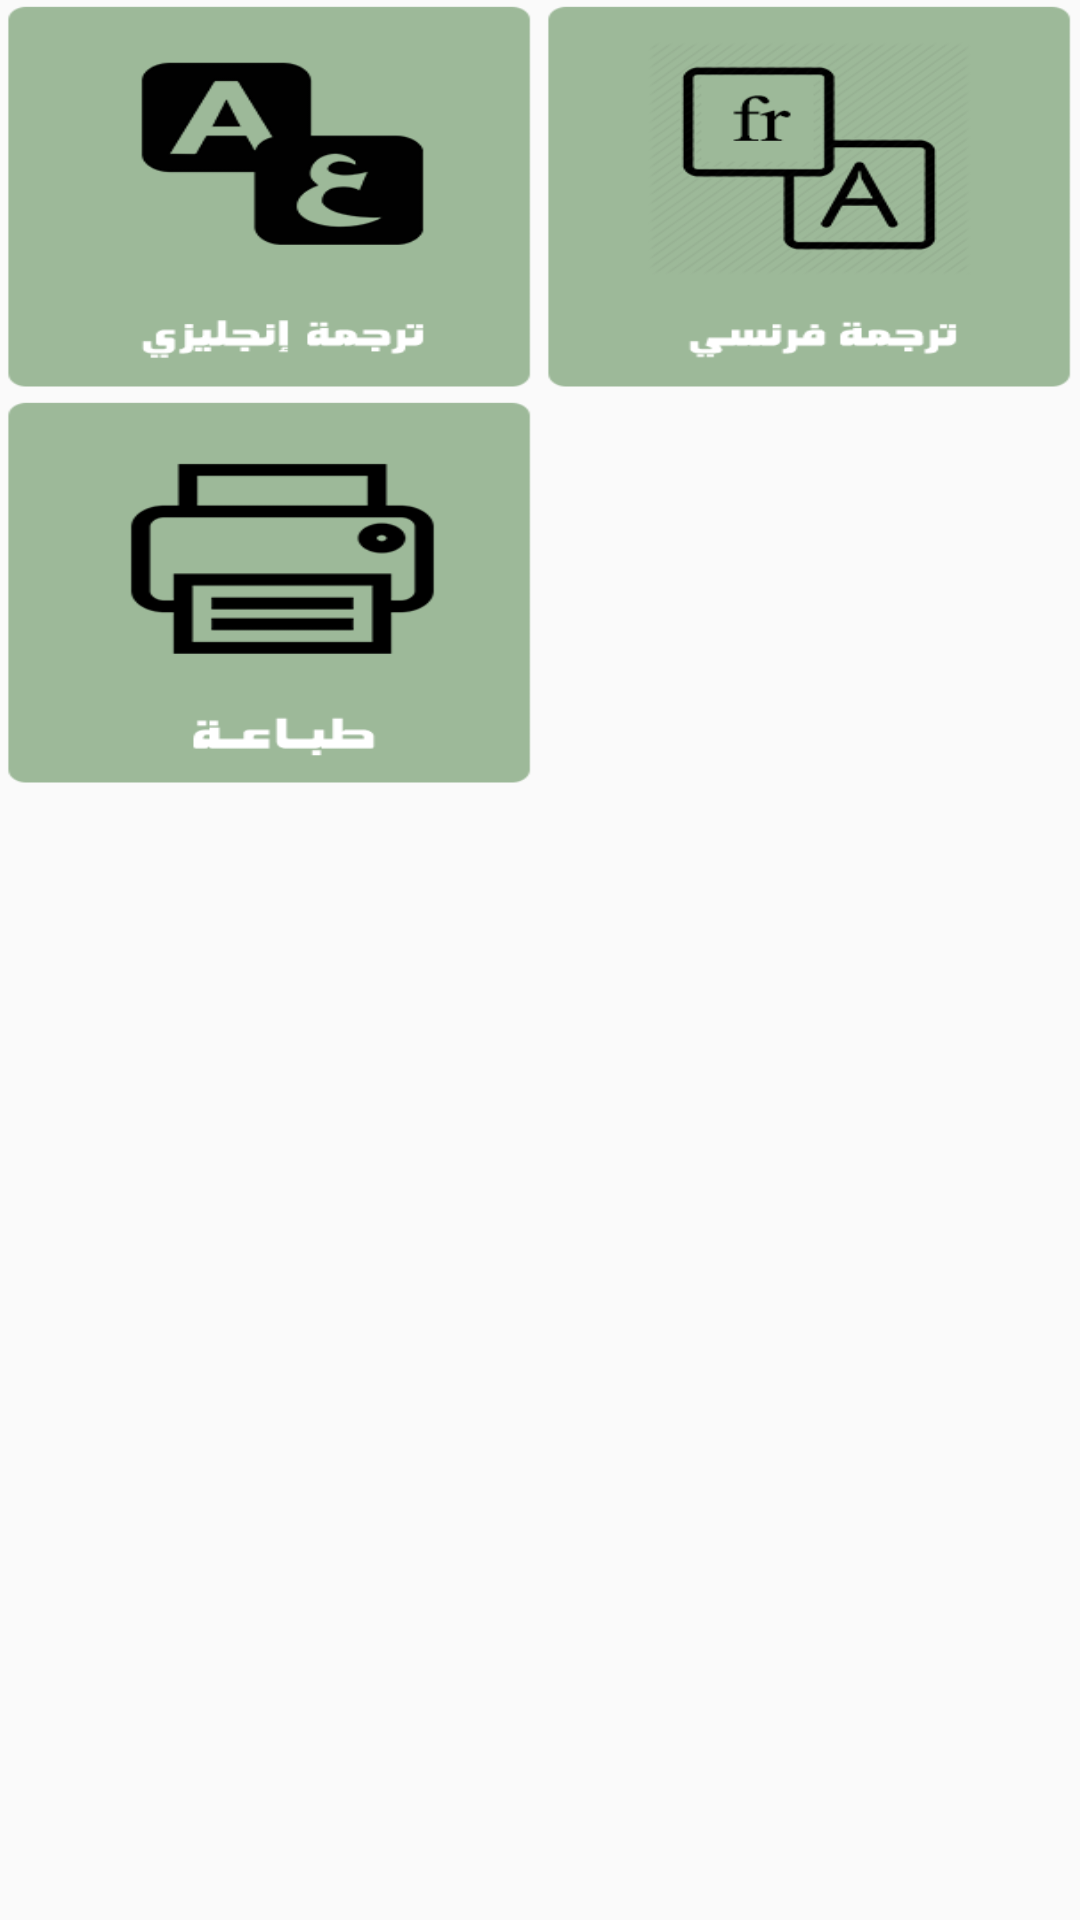

Produce the Android XML layout that renders to this screen, including the resource entries it uses.
<!-- AndroidManifest.xml: application theme AppTheme -->
<!-- res/layout/layout_print_translate.xml -->
<?xml version="1.0" encoding="utf-8"?>
<RelativeLayout xmlns:android="http://schemas.android.com/apk/res/android"
    xmlns:tools="http://schemas.android.com/tools"
    android:layout_width="match_parent"
    android:layout_height="match_parent"
    tools:context="com.example.altayeb.injaz.Layout_print_translate">
    <ScrollView
        android:layout_width="match_parent"
        android:layout_height="wrap_content">
        <LinearLayout
            android:orientation="vertical"
            android:layout_width="match_parent"
            android:layout_height="match_parent">


            <LinearLayout
                android:orientation="horizontal"
                android:layout_width="match_parent"
                android:layout_height="match_parent">

                <ImageView
                    android:layout_weight="1"
                    android:layout_width="130dp"
                    android:layout_height="130dp"
                    android:id="@+id/B1"
                    android:background="@drawable/img_englishtr"
                    android:layout_margin="1dp"
                    android:tag="A11"
                    android:onClick="onclick"/>

                <ImageView
                    android:layout_weight="1"
                    android:layout_width="130dp"
                    android:layout_height="130dp"
                    android:id="@+id/B2"
                    android:background="@drawable/img_fr"
                    android:padding="3dp"
                    android:layout_margin="1dp"
                    android:tag="A19"
                    android:onClick="onclick"/>
            </LinearLayout>

            <LinearLayout
                android:orientation="horizontal"
                android:layout_width="match_parent"
                android:layout_height="match_parent">

                <ImageView
                    android:layout_weight="1"
                    android:layout_width="130dp"
                    android:layout_height="130dp"
                    android:id="@+id/B3"
                    android:background="@drawable/img_print"
                    android:layout_margin="1dp"
                    android:onClick="onclick"
                    android:tag="A24"/>

                <ImageView
                    android:layout_weight="1"
                    android:layout_width="130dp"
                    android:layout_height="130dp"
                    android:id="@+id/B4"
                    android:layout_margin="1dp"
                    android:tag="A23"/>
            </LinearLayout>
        </LinearLayout>
    </ScrollView>

</RelativeLayout>
<!-- resources referenced by this layout -->
<resources>
  <!-- drawable img_englishtr: png bitmap (drawable, 7803 bytes) -->
  <!-- drawable img_fr: png bitmap (drawable, 15355 bytes) -->
  <!-- drawable img_print: png bitmap (drawable, 4713 bytes) -->
  <style name="AppTheme" parent="Theme.AppCompat.DayNight.NoActionBar">
          
          <item name="colorPrimary">@color/colorPrimary</item>
          <item name="colorPrimaryDark">@color/colorPrimaryDark</item>
          <item name="colorAccent">@color/colorAccent</item>
      </style>
  <color name="colorPrimary">#3f51b5</color>
  <color name="colorPrimaryDark">#03052e</color>
  <color name="colorAccent">#FF4081</color>
</resources>
